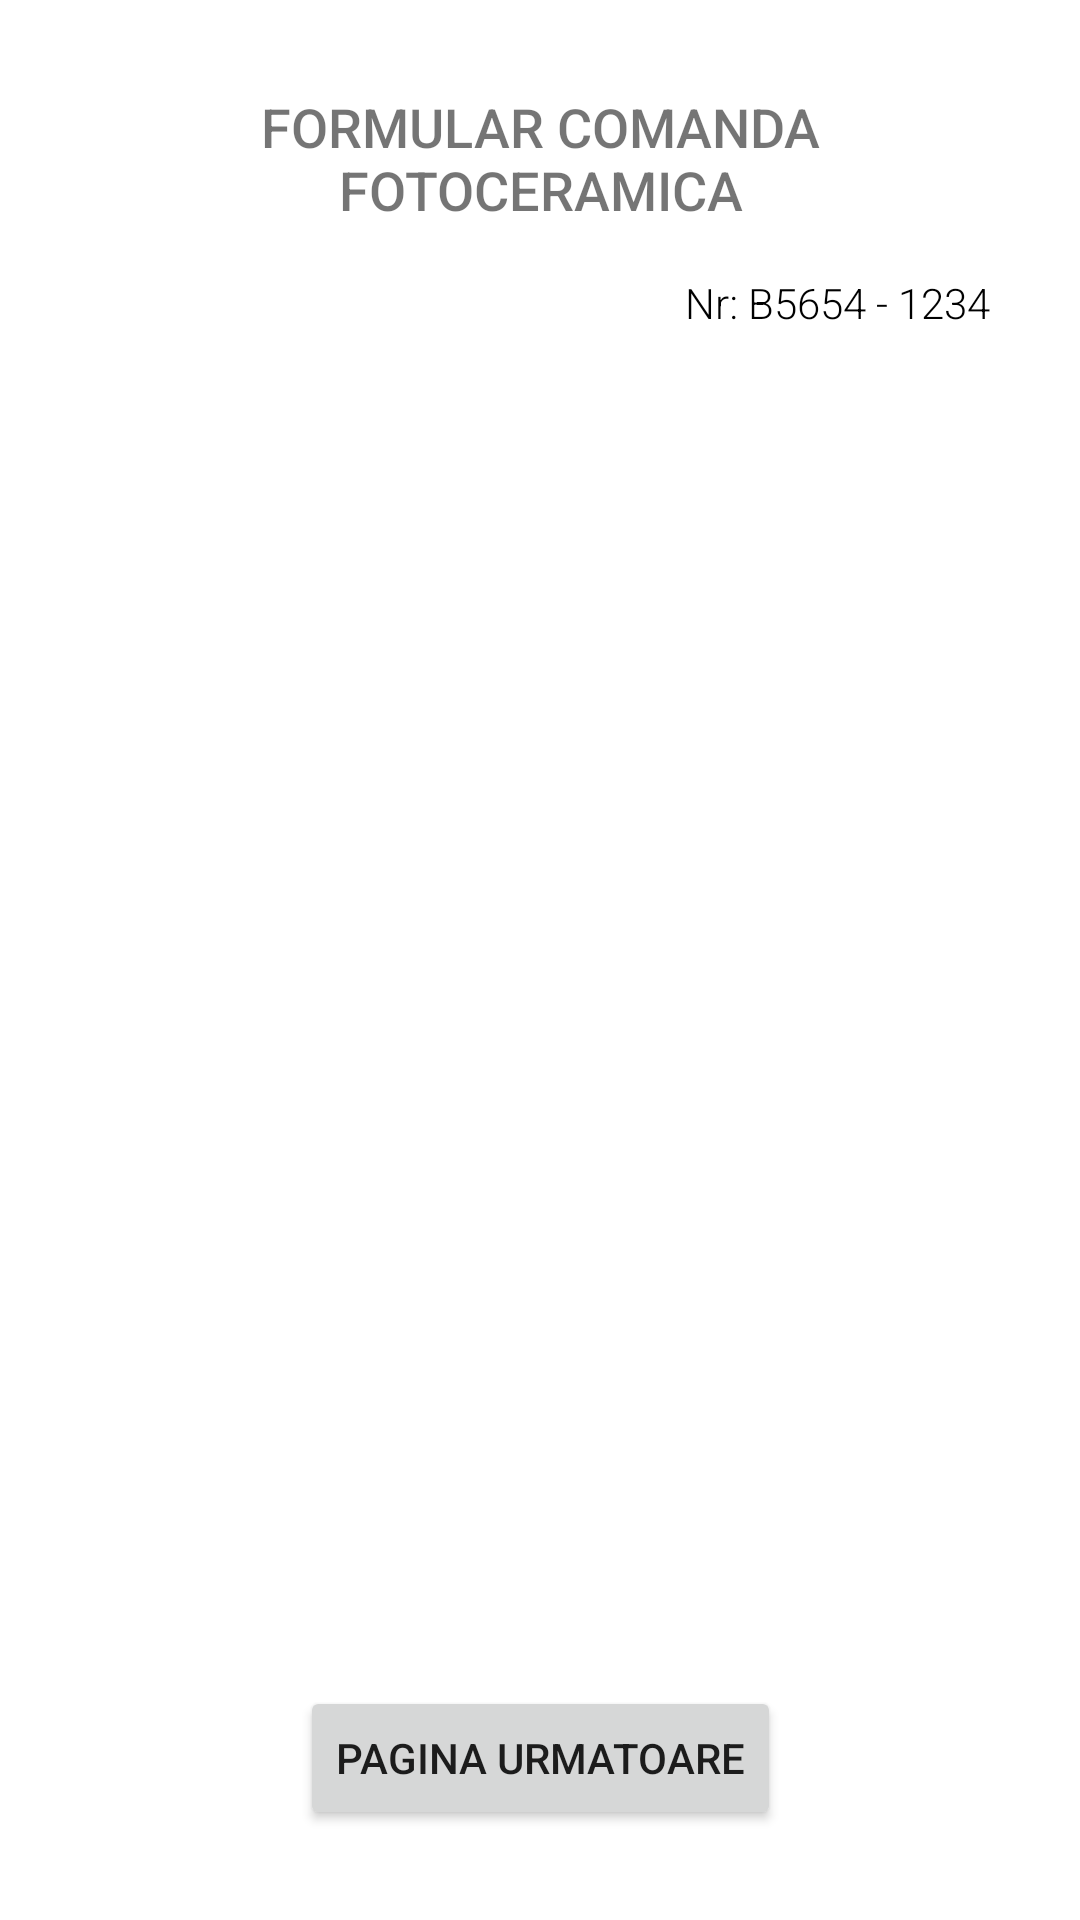

Android layout source for this screen:
<!-- AndroidManifest.xml: application theme Theme.FormularComanda -->
<!-- res/layout/activity_main.xml -->
<?xml version="1.0" encoding="utf-8"?>
<androidx.constraintlayout.widget.ConstraintLayout xmlns:android="http://schemas.android.com/apk/res/android"
    xmlns:app="http://schemas.android.com/apk/res-auto"
    xmlns:tools="http://schemas.android.com/tools"
    android:layout_width="match_parent"
    android:layout_height="match_parent"
    android:padding="30dp"
    tools:context=".MainActivity">

    <TextView
        android:id="@+id/text_view_title"
        android:layout_width="match_parent"
        android:layout_height="wrap_content"
        android:fontFamily="sans-serif-medium"
        android:gravity="center"
        android:text="@string/text_view_title"
        android:textSize="18sp"
        app:layout_constraintEnd_toEndOf="parent"
        app:layout_constraintStart_toStartOf="parent"
        app:layout_constraintTop_toTopOf="parent" />

    <TextView
        android:id="@+id/text_view_current_date"
        android:layout_width="wrap_content"
        android:layout_height="wrap_content"
        android:layout_marginTop="16dp"
        android:fontFamily="sans-serif-light"
        android:textColor="#000000"
        android:textSize="14sp"
        app:layout_constraintStart_toStartOf="parent"
        app:layout_constraintTop_toBottomOf="@id/text_view_title"
        tools:text="Data: 25 October 2023" />

    <TextView
        android:id="@+id/text_view_order_number"
        android:layout_width="wrap_content"
        android:layout_height="wrap_content"
        android:fontFamily="sans-serif-light"
        android:textColor="#000000"
        android:textSize="14sp"
        app:layout_constraintEnd_toEndOf="parent"
        app:layout_constraintTop_toTopOf="@id/text_view_current_date"
        android:text="Nr: B5654 - 1234" />

    <com.google.android.material.textfield.TextInputLayout
        android:layout_width="match_parent"
        android:layout_height="wrap_content"
        app:layout_constraintTop_toBottomOf="@id/text_view_current_date">


    </com.google.android.material.textfield.TextInputLayout>

    <Button
        android:id="@+id/button"
        android:layout_width="wrap_content"
        android:layout_height="wrap_content"
        android:text="@string/button_next"
        app:layout_constraintBottom_toBottomOf="parent"
        app:layout_constraintEnd_toEndOf="parent"
        app:layout_constraintStart_toStartOf="parent" />

</androidx.constraintlayout.widget.ConstraintLayout>
<!-- resources referenced by this layout -->
<resources>
  <string name="button_next">Pagina urmatoare</string>
  <string name="text_view_title">FORMULAR COMANDA FOTOCERAMICA</string>
  <style name="Theme.FormularComanda" parent="Theme.MaterialComponents.DayNight.DarkActionBar">
          
          <item name="colorPrimary">@color/purple_500</item>
          <item name="colorPrimaryVariant">@color/purple_700</item>
          <item name="colorOnPrimary">@color/white</item>
          
          <item name="colorSecondary">@color/teal_200</item>
          <item name="colorSecondaryVariant">@color/teal_700</item>
          <item name="colorOnSecondary">@color/black</item>
          
          <item name="android:statusBarColor">?attr/colorPrimaryVariant</item>
          
      </style>
  <!-- not gathered from this repository: default colours our renderer supplied (Android Studio template values) -->
  <color name="purple_500">#FF6200EE</color>
  <color name="purple_700">#FF3700B3</color>
  <color name="teal_200">#FF03DAC5</color>
  <color name="teal_700">#FF018786</color>
  <color name="black">#FF000000</color>
  <color name="white">#FFFFFFFF</color>
</resources>
